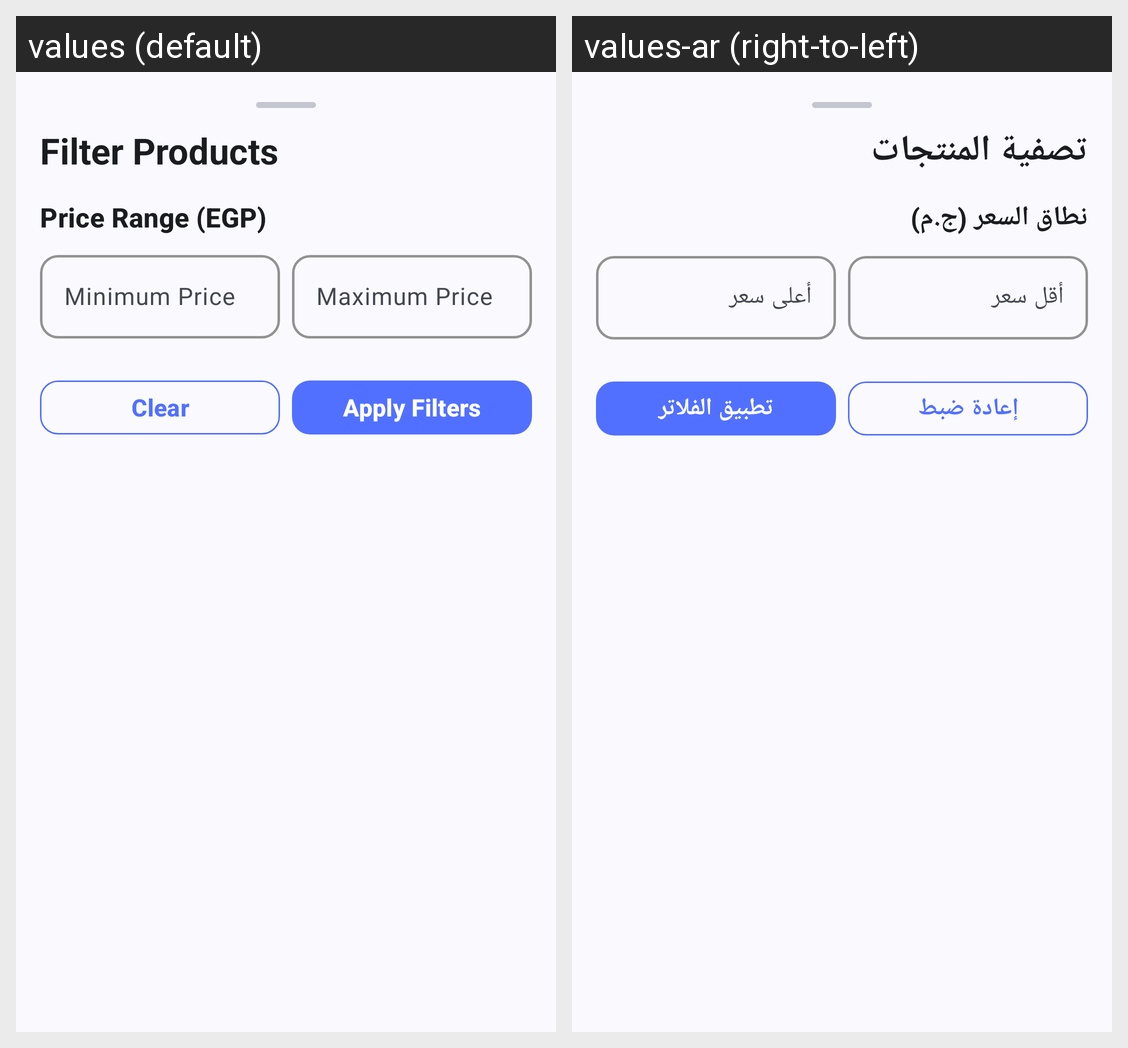

Here is an Android app screen in its default locale and in the app's own translations. Write out the translated-string differences for the strings that appear on this screen.
Android screen res/layout/bottom_sheet_filter.xml rendered under 2 locales, left to right: values (default), values-ar (right-to-left). Device: Nexus 5 (rendered at 1080×1920; each locale shown at half size, 540×960, under a caption strip naming it); theme Theme.ECommerce.
Strings drawn on this screen, with the default value and each locale's value (text and hints the layout hard-codes, and strings that could not be matched under every locale, appear in the picture but are not listed):

filter_title
  values: Filter Products
  values-ar: تصفية المنتجات

filter_price_range
  values: Price Range (EGP)
  values-ar: نطاق السعر (ج.م)

filter_min_price
  values: Minimum Price
  values-ar: أقل سعر

filter_max_price
  values: Maximum Price
  values-ar: أعلى سعر

action_clear
  values: Clear
  values-ar: إعادة ضبط

action_apply_filters
  values: Apply Filters
  values-ar: تطبيق الفلاتر
